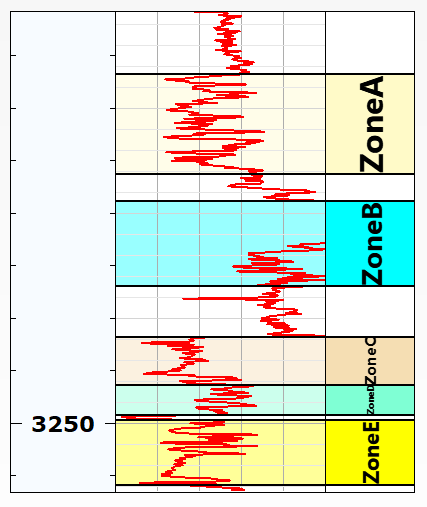

Source data for this figure (header and first rows):
wellName, datasetName, MD, Zone Name
, , m, 
100, Stratigraphy, 3084, ZoneA
100, Stratigraphy, 3131, -9999
100, Stratigraphy, 3144, ZoneB
100, Stratigraphy, 3175, ZoneC
100, Stratigraphy, 3184, -9999
100, Stratigraphy, 3209, ZoneC
100, Stratigraphy, 3232, ZoneD
100, Stratigraphy, 3246, -9999
100, Stratigraphy, 3248, ZoneE
100, Stratigraphy, 3279, -9999
101, Stratigraphy, 2490, ZoneA
101, Stratigraphy, 2540, -9999
101, Stratigraphy, 2557, ZoneB
101, Stratigraphy, 2595, -9999
101, Stratigraphy, 2618, ZoneC
101, Stratigraphy, 2640, ZoneD
101, Stratigraphy, 2656, -9999
101, Stratigraphy, 2660, ZoneE
101, Stratigraphy, 2678, -9999
200, Stratigraphy, 2921, ZoneA
200, Stratigraphy, 2972, -9999
200, Stratigraphy, 2987, ZoneB
200, Stratigraphy, 3025, -9999
200, Stratigraphy, 3048, ZoneC
200, Stratigraphy, 3070, ZoneD
200, Stratigraphy, 3084, -9999
200, Stratigraphy, 3086, ZoneE
200, Stratigraphy, 3113, -9999
201, Stratigraphy, 2824, ZoneA
201, Stratigraphy, 2865, -9999
201, Stratigraphy, 2878, ZoneB
201, Stratigraphy, 2915, -9999
201, Stratigraphy, 2936, ZoneC
201, Stratigraphy, 2958, ZoneD
201, Stratigraphy, 2967, -9999
201, Stratigraphy, 2970, ZoneE
201, Stratigraphy, 2993, -9999
202, Stratigraphy, 3084, ZoneA
202, Stratigraphy, 3117, -9999
202, Stratigraphy, 3128, ZoneB
202, Stratigraphy, 3164, -9999
202, Stratigraphy, 3184, ZoneC
202, Stratigraphy, 3207, ZoneD
202, Stratigraphy, 3217, -9999
202, Stratigraphy, 3219, ZoneE
202, Stratigraphy, 3239, -9999
301, Stratigraphy, 2924, ZoneA
301, Stratigraphy, 2952, -9999
301, Stratigraphy, 2959, ZoneB
301, Stratigraphy, 2999, -9999
301, Stratigraphy, 3015, ZoneC
301, Stratigraphy, 3034, ZoneD
301, Stratigraphy, 3046, -9999
301, Stratigraphy, 3048, ZoneE
301, Stratigraphy, 3079, -9999
302, Stratigraphy, 2810, ZoneA
302, Stratigraphy, 2825, -9999
302, Stratigraphy, 2830, ZoneB
302, Stratigraphy, 2864, -9999
... 268 more rows
